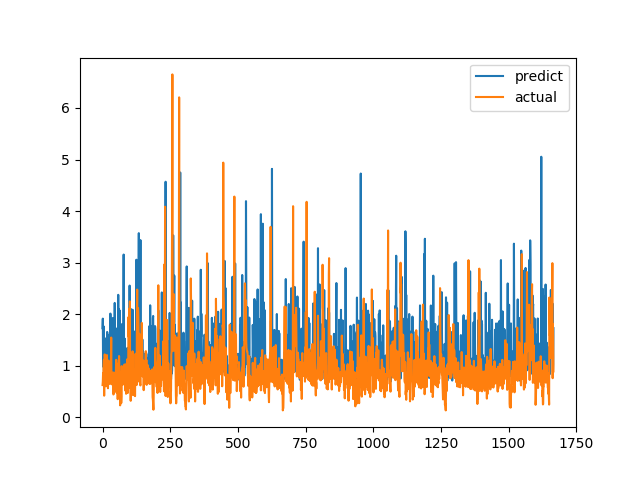

Data behind this chart, as committed beside it:
predict, actual
1.727, 0.6238
1.913, 0.6915
0.983, 0.8558
1.717, 0.7094
1.763, 1.015
0.849, 1.116
0.8722, 0.4183
1.158, 1.002
0.9108, 1.219
0.9141, 1.143
1.088, 0.6528
1.429, 0.6747
0.9482, 0.601
1.532, 0.6695
0.8092, 0.6538
0.7311, 0.7814
0.8773, 1.206
1.655, 0.8469
1.622, 0.8286
1.542, 0.6482
0.8721, 0.5624
1.593, 0.7183
1.538, 1.1
0.9688, 0.9542
0.8878, 0.729
0.9787, 0.6694
1.027, 0.8631
0.8377, 0.6465
0.8315, 0.8223
2.011, 0.9236
1.586, 0.8301
0.8752, 1.067
0.7517, 1.546
1.288, 0.6827
1.153, 0.6386
1.036, 0.6464
0.834, 0.6881
0.8739, 0.7274
1.925, 0.65
1.605, 0.8694
0.8199, 0.4409
0.883, 0.4519
0.7421, 0.7575
1.568, 0.4952
0.802, 0.6851
2.218, 0.7244
0.8987, 0.8654
0.9583, 0.74
1.732, 0.8071
0.927, 0.8204
1.022, 1.114
1.001, 1.109
0.7551, 0.4751
0.8019, 1.039
0.9289, 0.9458
1.122, 0.7878
0.7727, 0.3505
0.7485, 0.9368
2.375, 0.9868
0.9319, 0.647
... 1,607 more rows
